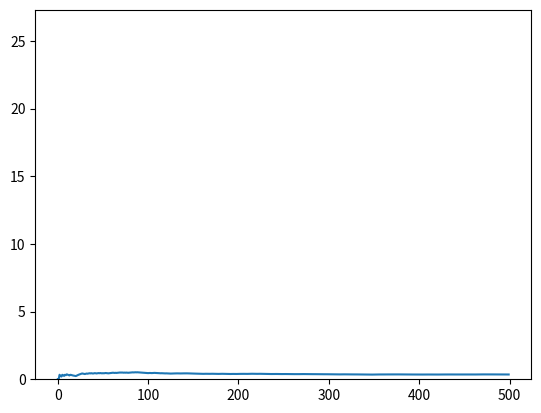

Here is the Python script that generated this plot:
import numpy as np
import random
import matplotlib.pyplot as plt
from scipy.stats import norm

def interferencia():                #Esta función devuelve el valor 1 si hay interferencia o 0 si no la hay.
    interf=0
    x_1 = random.gauss(1.50,0.04)    #La funcion gauss genera un número que sigue una distribucion normal con
    x_2 = random.gauss(1.48,0.03)   # la media y la desvicion estandar especificados.
    if 0.0 < x_2 - x_1:
        interf += 1
    return interf

interferencia()

def prob_inter(n):
    prob = []                       # Esta funcion devuelve esta lista "prob", con los valores de la probabilidad
    inter = 0                       # estimada al contar las veces que hay interferencia y dividir entre las veces que
    for i in range(n):              # se ha reptido la observacion mientras aumenta el numero de iteraciones.
        inter += interferencia()
        prob.append(inter/(i+1))
    return prob

X = prob_inter(500)                # Asignamos valores a n y realizamos el experimento

plt.plot(X)                         # La gráfica muestra que la convergencia está garantizada con 500 iteraciones
                                    # Sin embargo, diferentes ejecuciones darán resultados distintos

print(np.mean(X), np.std(X))

def modelo(n):
    lista=[]
    for i in range(n):
        s = prob_inter(500)
        lista.append(np.mean(s))
    return lista

Y=modelo(120)

plt.hist(Y)
plt.show()

print(np.mean(Y), np.std(Y))

np.mean(Y)

np.mean(Y) - 1.96*np.std(Y)/np.sqrt(50), np.mean(Y) + 1.96*np.std(Y)/np.sqrt(50)



N = (2*np.std(X)*1.96/0.01)**2

print(N)

norm.cdf(-0.04, -0.02, 0.05)

norm.cdf(-0.04, -0.02, 0.05)-np.mean(Y)